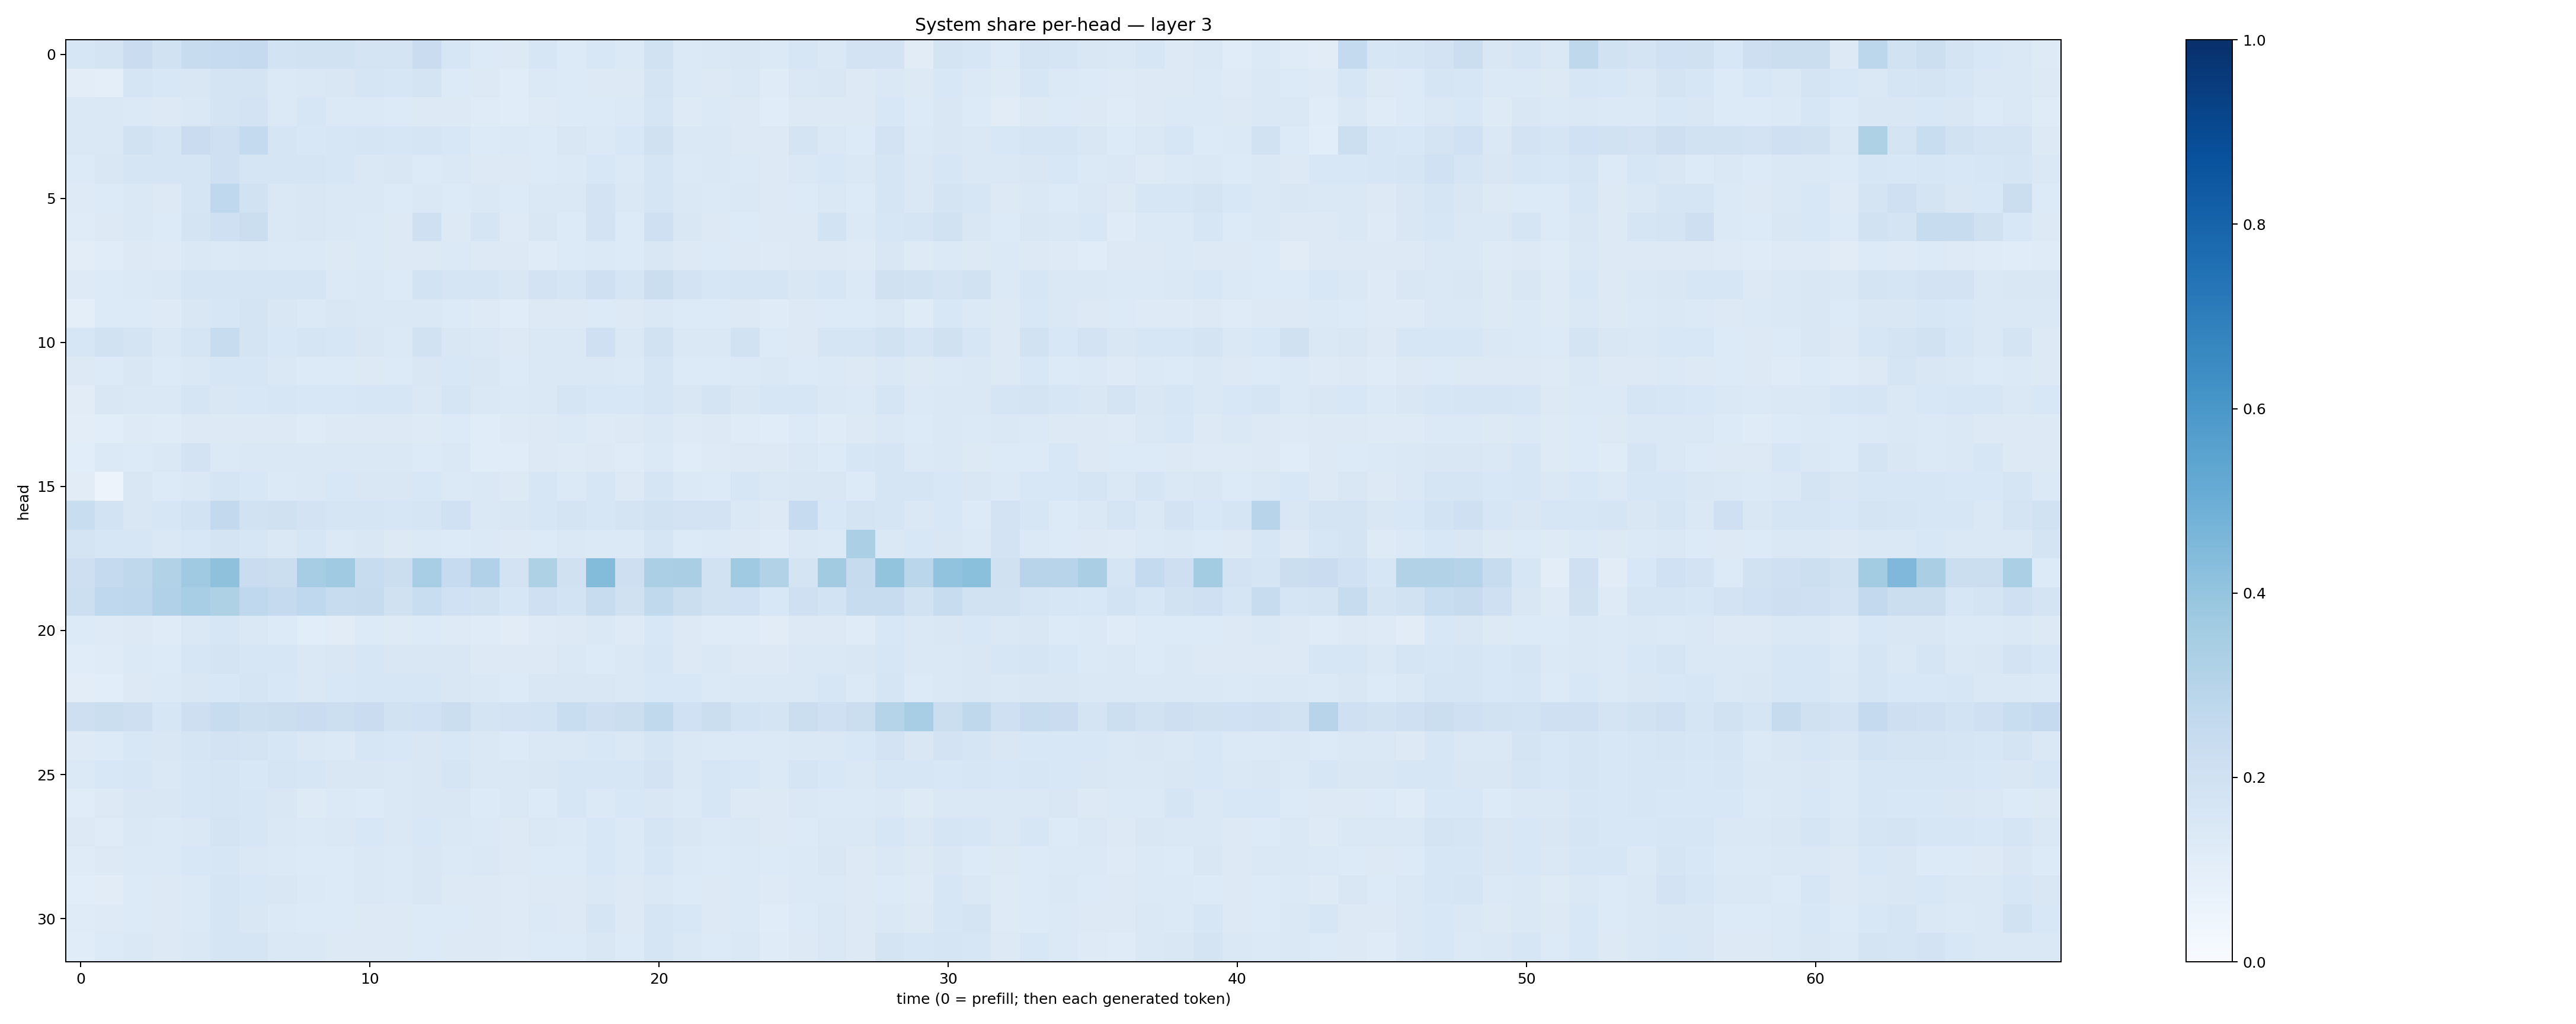

The file beside this chart, header and first rows:
0.16012833, 0.17468768, 0.2286495, 0.19441584, 0.23691133, 0.24773264, 0.25015077, 0.18543142, 0.18875581, 0.19498792, 0.17707399, 0.17653728, 0.22780547, 0.16401154, 0.13290541, 0.12773383, 0.15752621, 0.13626455, 0.1542834, 0.14010891, 0.18759724, 0.13719995, 0.14396723, 0.15155151
0.1027, 0.09402, 0.167, 0.1534, 0.1516, 0.1736, 0.173, 0.1396, 0.146, 0.1505, 0.166, 0.1573, 0.1734, 0.135, 0.13, 0.1161, 0.1379, 0.1343, 0.1328, 0.1261, 0.1761, 0.1376, 0.1253, 0.1426
0.1448, 0.1408, 0.1395, 0.1298, 0.1429, 0.1753, 0.1833, 0.1377, 0.162, 0.1389, 0.1406, 0.1329, 0.1322, 0.1311, 0.1197, 0.1142, 0.1239, 0.1348, 0.1332, 0.1399, 0.1661, 0.1236, 0.1398, 0.127
0.1473, 0.1452, 0.188, 0.1667, 0.2293, 0.208, 0.255, 0.1673, 0.1553, 0.1638, 0.1682, 0.1607, 0.168, 0.1551, 0.1339, 0.1406, 0.1343, 0.1514, 0.1395, 0.1531, 0.1965, 0.1429, 0.1446, 0.1266
0.1362, 0.151, 0.167, 0.1666, 0.1716, 0.2035, 0.1686, 0.1646, 0.1687, 0.1583, 0.1474, 0.1518, 0.1336, 0.1455, 0.128, 0.1304, 0.1339, 0.1401, 0.1544, 0.1385, 0.1644, 0.1388, 0.1429, 0.1398
0.1229, 0.1352, 0.1472, 0.1285, 0.168, 0.2663, 0.1891, 0.1434, 0.151, 0.1427, 0.141, 0.1341, 0.1476, 0.1339, 0.143, 0.133, 0.1457, 0.1414, 0.1818, 0.1431, 0.1712, 0.1455, 0.1369, 0.1461
0.1201, 0.1312, 0.1445, 0.1342, 0.1762, 0.206, 0.2191, 0.1421, 0.1486, 0.1454, 0.1372, 0.1284, 0.2081, 0.1281, 0.1698, 0.1231, 0.1503, 0.135, 0.1834, 0.1349, 0.2032, 0.1521, 0.1295, 0.1364
0.1045, 0.1153, 0.1261, 0.1234, 0.1437, 0.138, 0.148, 0.1401, 0.1396, 0.1304, 0.1388, 0.1307, 0.1285, 0.1398, 0.1253, 0.1253, 0.121, 0.1349, 0.1381, 0.133, 0.1486, 0.128, 0.1339, 0.1256
0.1219, 0.135, 0.1371, 0.1471, 0.1666, 0.1716, 0.1664, 0.1648, 0.1686, 0.1399, 0.1455, 0.1351, 0.1838, 0.1689, 0.1679, 0.1493, 0.1826, 0.1654, 0.2043, 0.1676, 0.2231, 0.1798, 0.1581, 0.1685
0.09863, 0.1337, 0.1367, 0.1242, 0.1517, 0.1627, 0.1726, 0.1521, 0.1368, 0.1491, 0.1445, 0.144, 0.1435, 0.1358, 0.1239, 0.1138, 0.1271, 0.1297, 0.1353, 0.1299, 0.1459, 0.1332, 0.1358, 0.1325
0.1624, 0.1916, 0.1751, 0.144, 0.1677, 0.2361, 0.1755, 0.1533, 0.1645, 0.1621, 0.1517, 0.1399, 0.1883, 0.1499, 0.1469, 0.1323, 0.1471, 0.1414, 0.2036, 0.1463, 0.1909, 0.1478, 0.1483, 0.1946
0.1258, 0.1365, 0.152, 0.1355, 0.1473, 0.1594, 0.1632, 0.1454, 0.1364, 0.1344, 0.1319, 0.1331, 0.1504, 0.1553, 0.1519, 0.1331, 0.1433, 0.1418, 0.145, 0.1402, 0.1654, 0.1345, 0.1356, 0.1378
0.1099, 0.1485, 0.1422, 0.1475, 0.1667, 0.1513, 0.1549, 0.1576, 0.1544, 0.153, 0.1572, 0.1584, 0.1482, 0.1665, 0.1422, 0.138, 0.1437, 0.1689, 0.1541, 0.1558, 0.1663, 0.1487, 0.1738, 0.1522
0.1052, 0.1069, 0.123, 0.1175, 0.1299, 0.1324, 0.1312, 0.1253, 0.1204, 0.1266, 0.1311, 0.1281, 0.1248, 0.1363, 0.114, 0.1219, 0.1257, 0.1404, 0.1241, 0.1302, 0.1456, 0.1218, 0.1307, 0.1195
0.1068, 0.1388, 0.1358, 0.1444, 0.181, 0.1401, 0.1417, 0.1417, 0.1418, 0.1426, 0.1462, 0.1417, 0.1335, 0.1422, 0.1165, 0.1154, 0.1261, 0.1227, 0.1269, 0.1186, 0.1403, 0.1165, 0.1219, 0.1267
0.1102, 0.05778, 0.1496, 0.1354, 0.1476, 0.1706, 0.153, 0.1373, 0.1447, 0.1532, 0.1517, 0.1496, 0.1549, 0.1402, 0.1465, 0.1251, 0.1599, 0.1375, 0.1591, 0.1308, 0.1695, 0.1406, 0.1344, 0.1619
0.2309, 0.1868, 0.1518, 0.1613, 0.1864, 0.2597, 0.1897, 0.1958, 0.1831, 0.1646, 0.1689, 0.1626, 0.1679, 0.2004, 0.1451, 0.1495, 0.1566, 0.175, 0.1622, 0.1771, 0.1891, 0.1834, 0.1817, 0.1464
0.1738, 0.1584, 0.1565, 0.1436, 0.1525, 0.1738, 0.157, 0.1445, 0.1636, 0.1387, 0.1489, 0.1325, 0.14, 0.1333, 0.1406, 0.1251, 0.1331, 0.1412, 0.1381, 0.1368, 0.1673, 0.1334, 0.138, 0.1303
0.2119, 0.2528, 0.2697, 0.3096, 0.3704, 0.4116, 0.2293, 0.2223, 0.349, 0.3685, 0.2351, 0.2247, 0.345, 0.2481, 0.3186, 0.183, 0.3232, 0.198, 0.4395, 0.2121, 0.334, 0.3381, 0.1908, 0.371
0.2153, 0.266, 0.2754, 0.3182, 0.3465, 0.3215, 0.267, 0.2514, 0.2687, 0.2406, 0.2422, 0.1961, 0.2317, 0.2025, 0.1878, 0.1612, 0.2108, 0.1836, 0.2355, 0.1988, 0.2623, 0.2236, 0.194, 0.2001
0.134, 0.1234, 0.1318, 0.1184, 0.1422, 0.1609, 0.1473, 0.1333, 0.1059, 0.1126, 0.1363, 0.1248, 0.1329, 0.1223, 0.1186, 0.1129, 0.1237, 0.1254, 0.1419, 0.1239, 0.1553, 0.1292, 0.1194, 0.1197
0.1151, 0.1174, 0.1389, 0.1339, 0.1591, 0.1728, 0.1579, 0.1621, 0.1479, 0.1506, 0.1619, 0.1499, 0.1493, 0.151, 0.1279, 0.1284, 0.1306, 0.1463, 0.136, 0.142, 0.1573, 0.1288, 0.1448, 0.1316
0.1032, 0.1057, 0.1286, 0.1368, 0.1505, 0.1531, 0.1661, 0.1527, 0.1415, 0.1543, 0.1613, 0.1578, 0.1632, 0.1523, 0.1421, 0.135, 0.1503, 0.1493, 0.1517, 0.1453, 0.1562, 0.1535, 0.1406, 0.1425
0.2123, 0.2245, 0.2131, 0.1634, 0.2113, 0.2368, 0.2151, 0.22, 0.2277, 0.2163, 0.2276, 0.1944, 0.2007, 0.2226, 0.1728, 0.1831, 0.1861, 0.232, 0.2122, 0.2256, 0.2627, 0.2004, 0.222, 0.1843
0.1216, 0.1345, 0.1551, 0.1513, 0.1706, 0.1815, 0.1758, 0.1596, 0.1407, 0.1403, 0.157, 0.1532, 0.1493, 0.1545, 0.1408, 0.1345, 0.1436, 0.1419, 0.1535, 0.1449, 0.1642, 0.1458, 0.1403, 0.1381
0.1387, 0.1545, 0.1564, 0.146, 0.1594, 0.1654, 0.155, 0.1704, 0.1627, 0.1512, 0.1517, 0.1434, 0.1511, 0.1653, 0.1463, 0.143, 0.1492, 0.1573, 0.1569, 0.159, 0.1815, 0.1463, 0.1589, 0.1537
0.1153, 0.1292, 0.1488, 0.151, 0.1628, 0.1658, 0.1613, 0.1486, 0.1242, 0.1373, 0.1344, 0.1451, 0.1503, 0.1496, 0.1342, 0.1477, 0.1338, 0.1594, 0.1372, 0.155, 0.1496, 0.1397, 0.1564, 0.127
0.125, 0.1195, 0.1417, 0.1381, 0.1477, 0.1765, 0.1606, 0.1422, 0.1376, 0.1432, 0.1524, 0.1465, 0.1541, 0.1438, 0.1401, 0.1324, 0.1434, 0.1386, 0.1533, 0.1374, 0.1681, 0.1511, 0.1383, 0.1421
0.1175, 0.1257, 0.139, 0.1386, 0.1547, 0.1629, 0.1441, 0.1372, 0.1333, 0.1358, 0.1422, 0.1379, 0.151, 0.1379, 0.1445, 0.1267, 0.1359, 0.1333, 0.1525, 0.1371, 0.1579, 0.1388, 0.135, 0.1381
0.1061, 0.1121, 0.1346, 0.1286, 0.1402, 0.1646, 0.1546, 0.1503, 0.1389, 0.134, 0.1424, 0.138, 0.1495, 0.1311, 0.1291, 0.1236, 0.1286, 0.1305, 0.1445, 0.1296, 0.148, 0.1346, 0.1259, 0.1388
0.1188, 0.1212, 0.1353, 0.1256, 0.1392, 0.1676, 0.1487, 0.1403, 0.1346, 0.1333, 0.1284, 0.1285, 0.1366, 0.1334, 0.1325, 0.1225, 0.1399, 0.1319, 0.1716, 0.1314, 0.1705, 0.1526, 0.1279, 0.1387
0.1148, 0.1342, 0.1413, 0.1297, 0.1448, 0.1686, 0.1646, 0.144, 0.1429, 0.1275, 0.1272, 0.1274, 0.133, 0.1256, 0.1295, 0.1242, 0.1338, 0.1334, 0.1506, 0.1367, 0.1659, 0.1412, 0.1341, 0.1451
